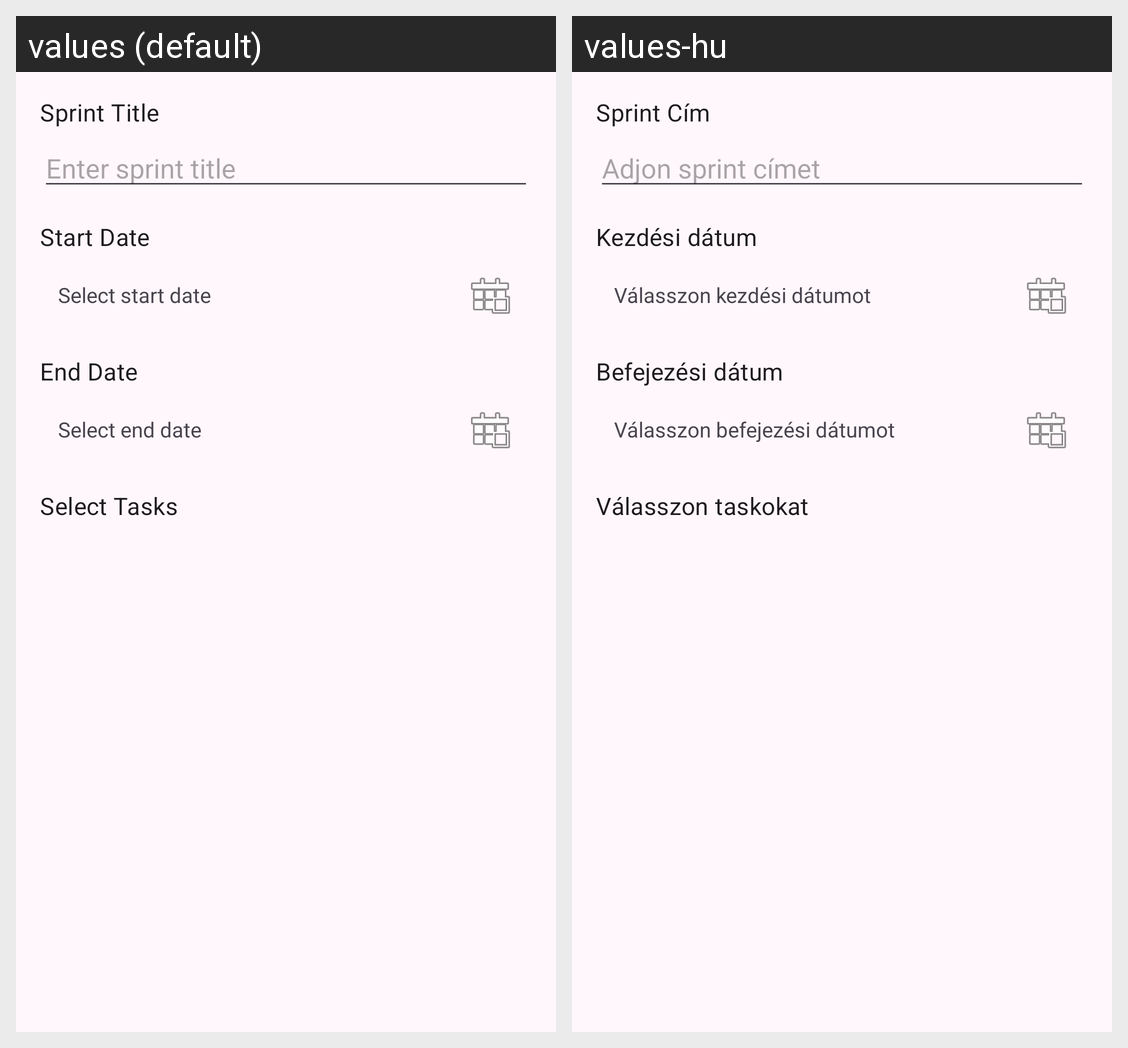

Strings drawn on this Android screen and how each of the app's shown locales translates them:
Android screen res/layout/dialog_add_sprint.xml rendered under 2 locales, left to right: values (default), values-hu. Device: Nexus 5 (rendered at 1080×1920; each locale shown at half size, 540×960, under a caption strip naming it); theme Theme.Sprintfield.
Strings drawn on this screen, with the default value and each locale's value (text and hints the layout hard-codes, and strings that could not be matched under every locale, appear in the picture but are not listed):

sprint_title
  values: Sprint Title
  values-hu: Sprint Cím

enter_sprint_title
  values: Enter sprint title
  values-hu: Adjon sprint címet

start_date
  values: Start Date
  values-hu: Kezdési dátum

select_start_date
  values: Select start date
  values-hu: Válasszon kezdési dátumot

end_date
  values: End Date
  values-hu: Befejezési dátum

select_end_date
  values: Select end date
  values-hu: Válasszon befejezési dátumot

select_tasks
  values: Select Tasks
  values-hu: Válasszon taskokat
